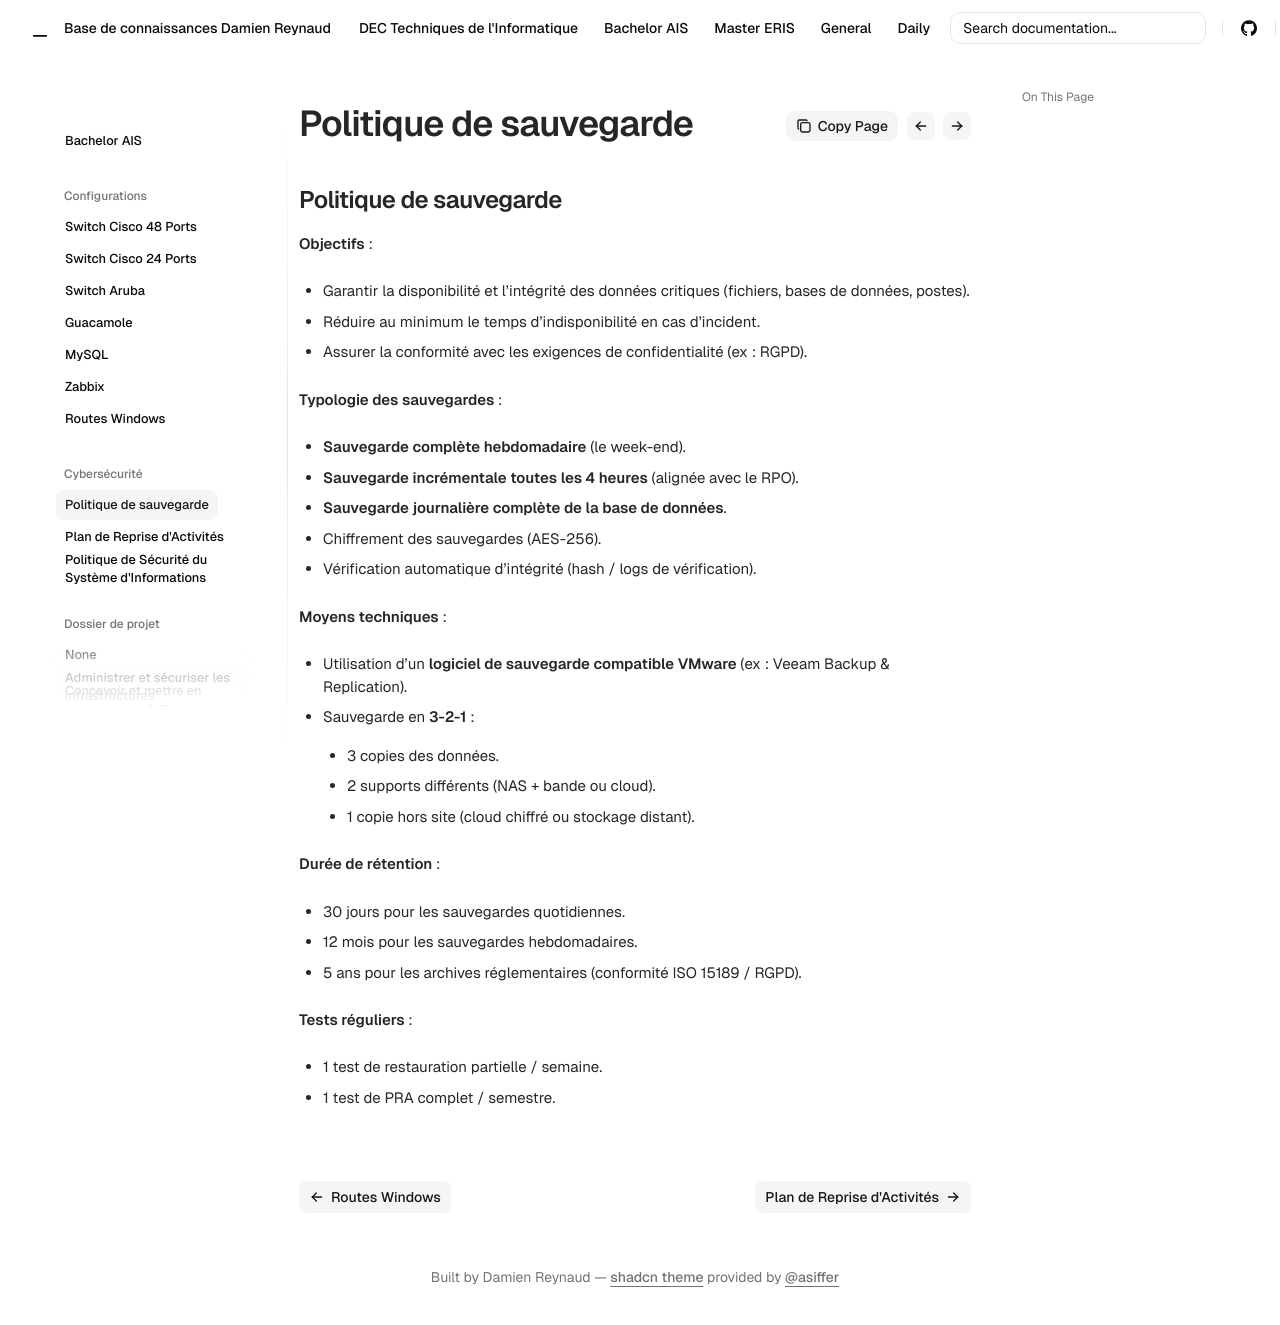

repository: Coockiepickle/Knowledge-Base · page: ais/cyber/pol-sauvegarde/index.html · generator: mkdocs

## **Politique de sauvegarde**

**Objectifs** :

- Garantir la disponibilité et l’intégrité des données critiques (fichiers, bases de données, postes).
- Réduire au minimum le temps d’indisponibilité en cas d’incident.
- Assurer la conformité avec les exigences de confidentialité (ex : RGPD).

**Typologie des sauvegardes** :

- **Sauvegarde complète hebdomadaire** (le week-end).
- **Sauvegarde incrémentale toutes les 4 heures** (alignée avec le RPO).
- **Sauvegarde journalière complète de la base de données**.
- Chiffrement des sauvegardes (AES-256).
- Vérification automatique d’intégrité (hash / logs de vérification).

**Moyens techniques** :

- Utilisation d’un **logiciel de sauvegarde compatible VMware** (ex : Veeam Backup & Replication).
- Sauvegarde en **3-2-1** :
    - 3 copies des données.
    - 2 supports différents (NAS + bande ou cloud).
    - 1 copie hors site (cloud chiffré ou stockage distant).

**Durée de rétention** :

- 30 jours pour les sauvegardes quotidiennes.
- 12 mois pour les sauvegardes hebdomadaires.
- 5 ans pour les archives réglementaires (conformité ISO 15189 / RGPD).

**Tests réguliers** :

- 1 test de restauration partielle / semaine.
- 1 test de PRA complet / semestre.
